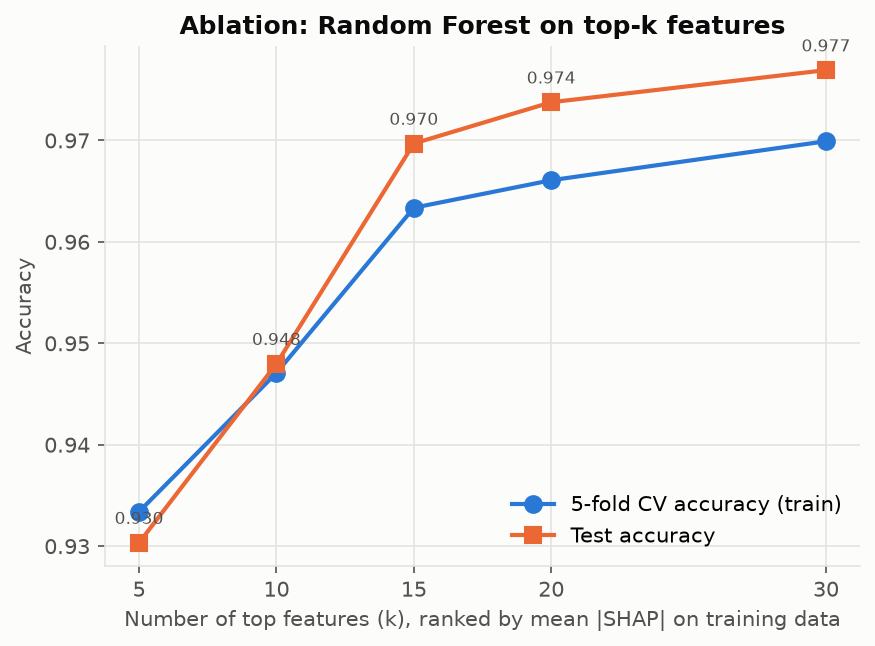

Values plotted in this chart, from the file beside it:
k, cv_accuracy, cv_f1, test_accuracy, features
5, 0.9334, 0.9232, 0.9303, having_sub_domain, sslfinal_state, url_o…
10, 0.9471, 0.9397, 0.948, having_ip_address, prefix_suffix, having…
15, 0.9634, 0.9583, 0.9697, having_ip_address, prefix_suffix, having…
20, 0.9661, 0.9616, 0.9738, having_ip_address, url_length, shortinin…
30, 0.9699, 0.9659, 0.9769, having_ip_address, url_length, shortinin…
